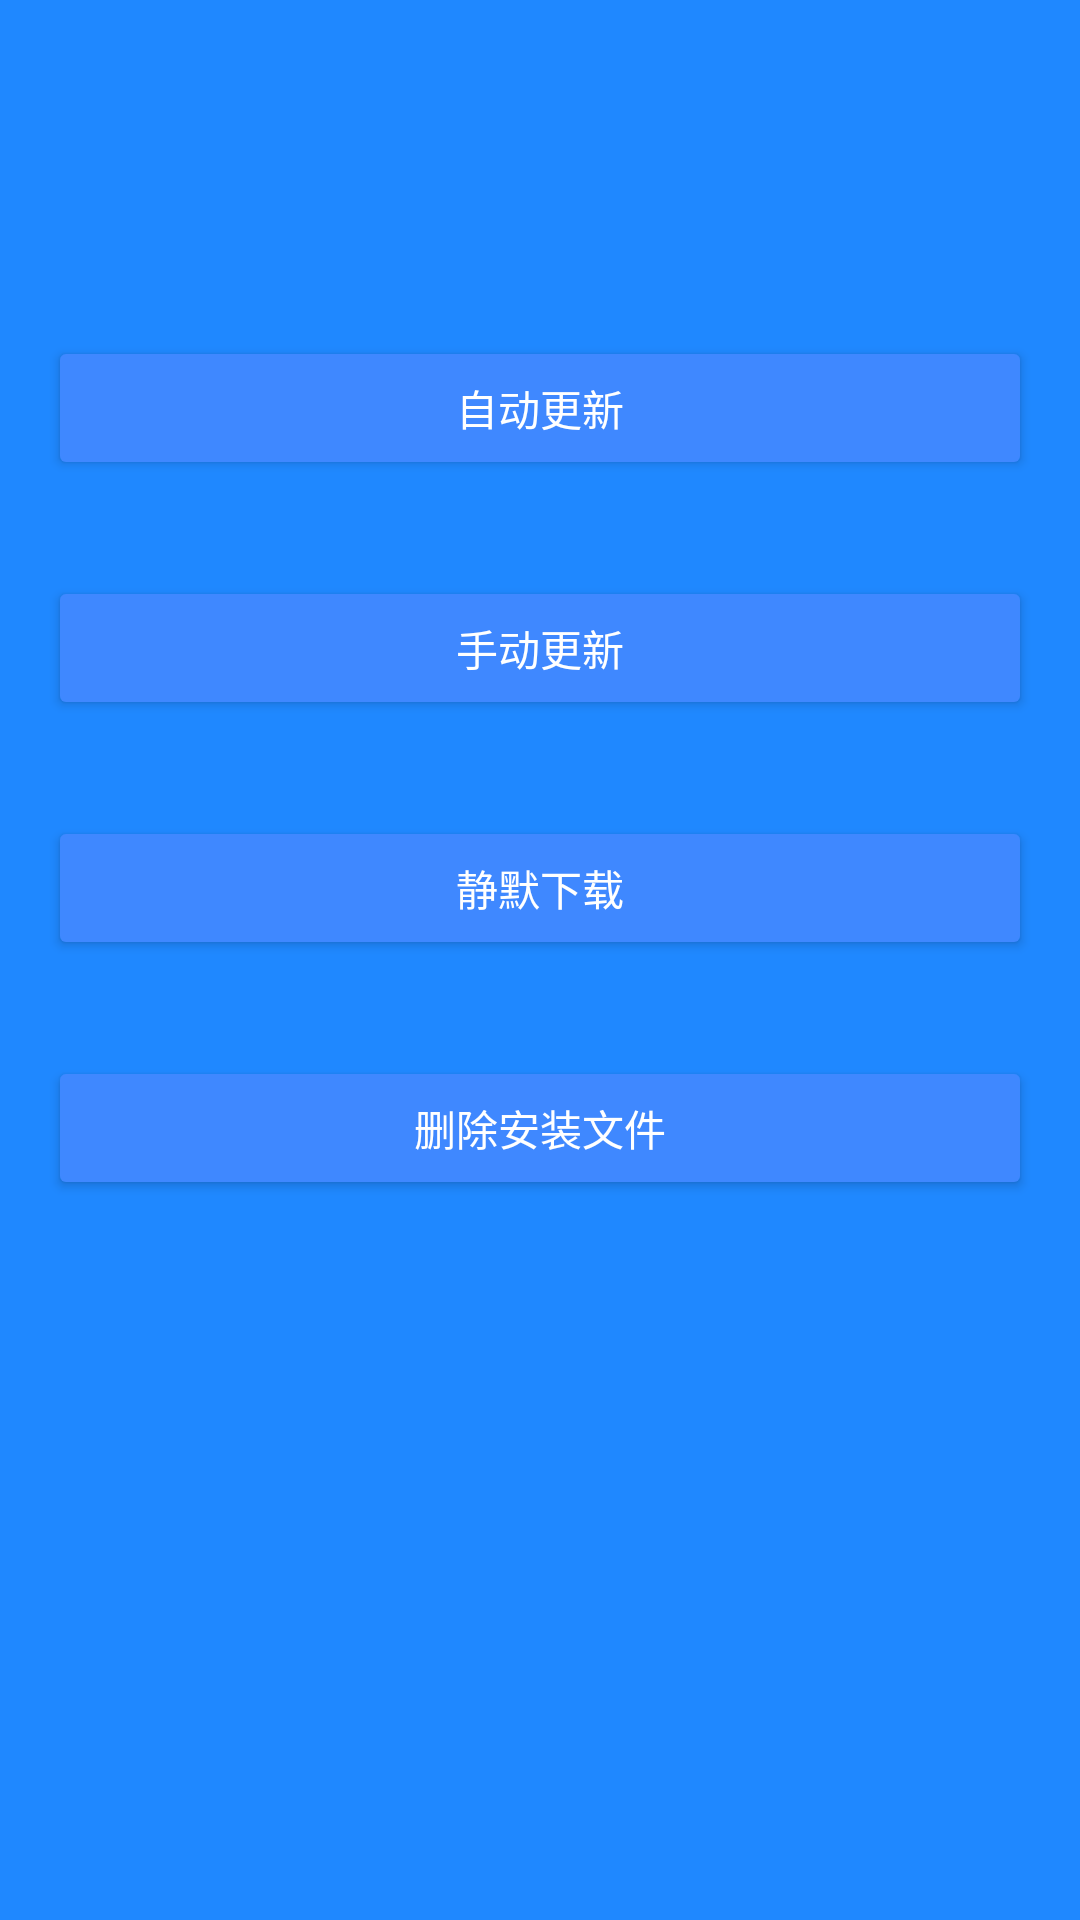

Reconstruct the res/layout file that produces this screen, plus the resources it refers to.
<!-- AndroidManifest.xml: application theme AppTheme.Dark -->
<!-- res/layout/activity_version_update.xml -->
<?xml version="1.0" encoding="utf-8"?>
<LinearLayout
    xmlns:android="http://schemas.android.com/apk/res/android"
    xmlns:tools="http://schemas.android.com/tools"
    android:layout_width="match_parent"
    android:layout_height="match_parent"
    android:orientation="vertical"
    tools:context=".function.update.VersionUpdateActivity">

    <androidx.appcompat.widget.AppCompatImageView
        android:layout_width="wrap_content"
        android:layout_height="72dp"
        android:layout_gravity="center_horizontal"
        android:layout_marginBottom="24dp"
        android:src="@mipmap/ic_bmob" />
    <Button
        android:id="@+id/btn_auto_update"
        android:layout_width="match_parent"
        android:layout_height="wrap_content"
        android:layout_margin="16dp"
        android:text="自动更新"/>

    <Button
        android:id="@+id/btn_check_update"
        android:layout_width="match_parent"
        android:layout_height="wrap_content"
        android:layout_margin="16dp"
        android:text="手动更新"/>

    <Button
        android:id="@+id/btn_download_silent"
        android:layout_width="match_parent"
        android:layout_height="wrap_content"
        android:layout_margin="16dp"
        android:text="静默下载"/>

    <Button
        android:id="@+id/btn_delete_apk"
        android:layout_width="match_parent"
        android:layout_height="wrap_content"
        android:layout_margin="16dp"
        android:text="删除安装文件"/>



</LinearLayout>
<!-- resources referenced by this layout -->
<resources>
  <style name="AppTheme.Dark" parent="Theme.AppCompat.NoActionBar">
  
          <item name="colorPrimary">@color/colorPrimary</item>
          <item name="colorPrimaryDark">@color/colorPrimaryDark</item>
          <item name="colorAccent">@color/colorAccent</item>
  
          <item name="android:windowBackground">@color/colorPrimary</item>
  
          <item name="colorControlNormal">@color/iron</item>
          <item name="colorControlActivated">@color/white</item>
          <item name="colorControlHighlight">@color/white</item>
          <item name="android:textColorHint">@color/iron</item>
  
          <item name="colorButtonNormal">@color/colorPrimaryDarker</item>
          <item name="android:colorButtonNormal" tools:ignore="NewApi">@color/colorPrimaryDarker
          </item>
      </style>
  <color name="colorPrimary">#1F88FF</color>
  <color name="colorPrimaryDark">#2F88FF</color>
  <color name="colorAccent">#FFFFFF</color>
  <color name="iron">#CCCCCC</color>
  <color name="white">#FFFFFF</color>
  <color name="colorPrimaryDarker">#3F88FF</color>
</resources>
